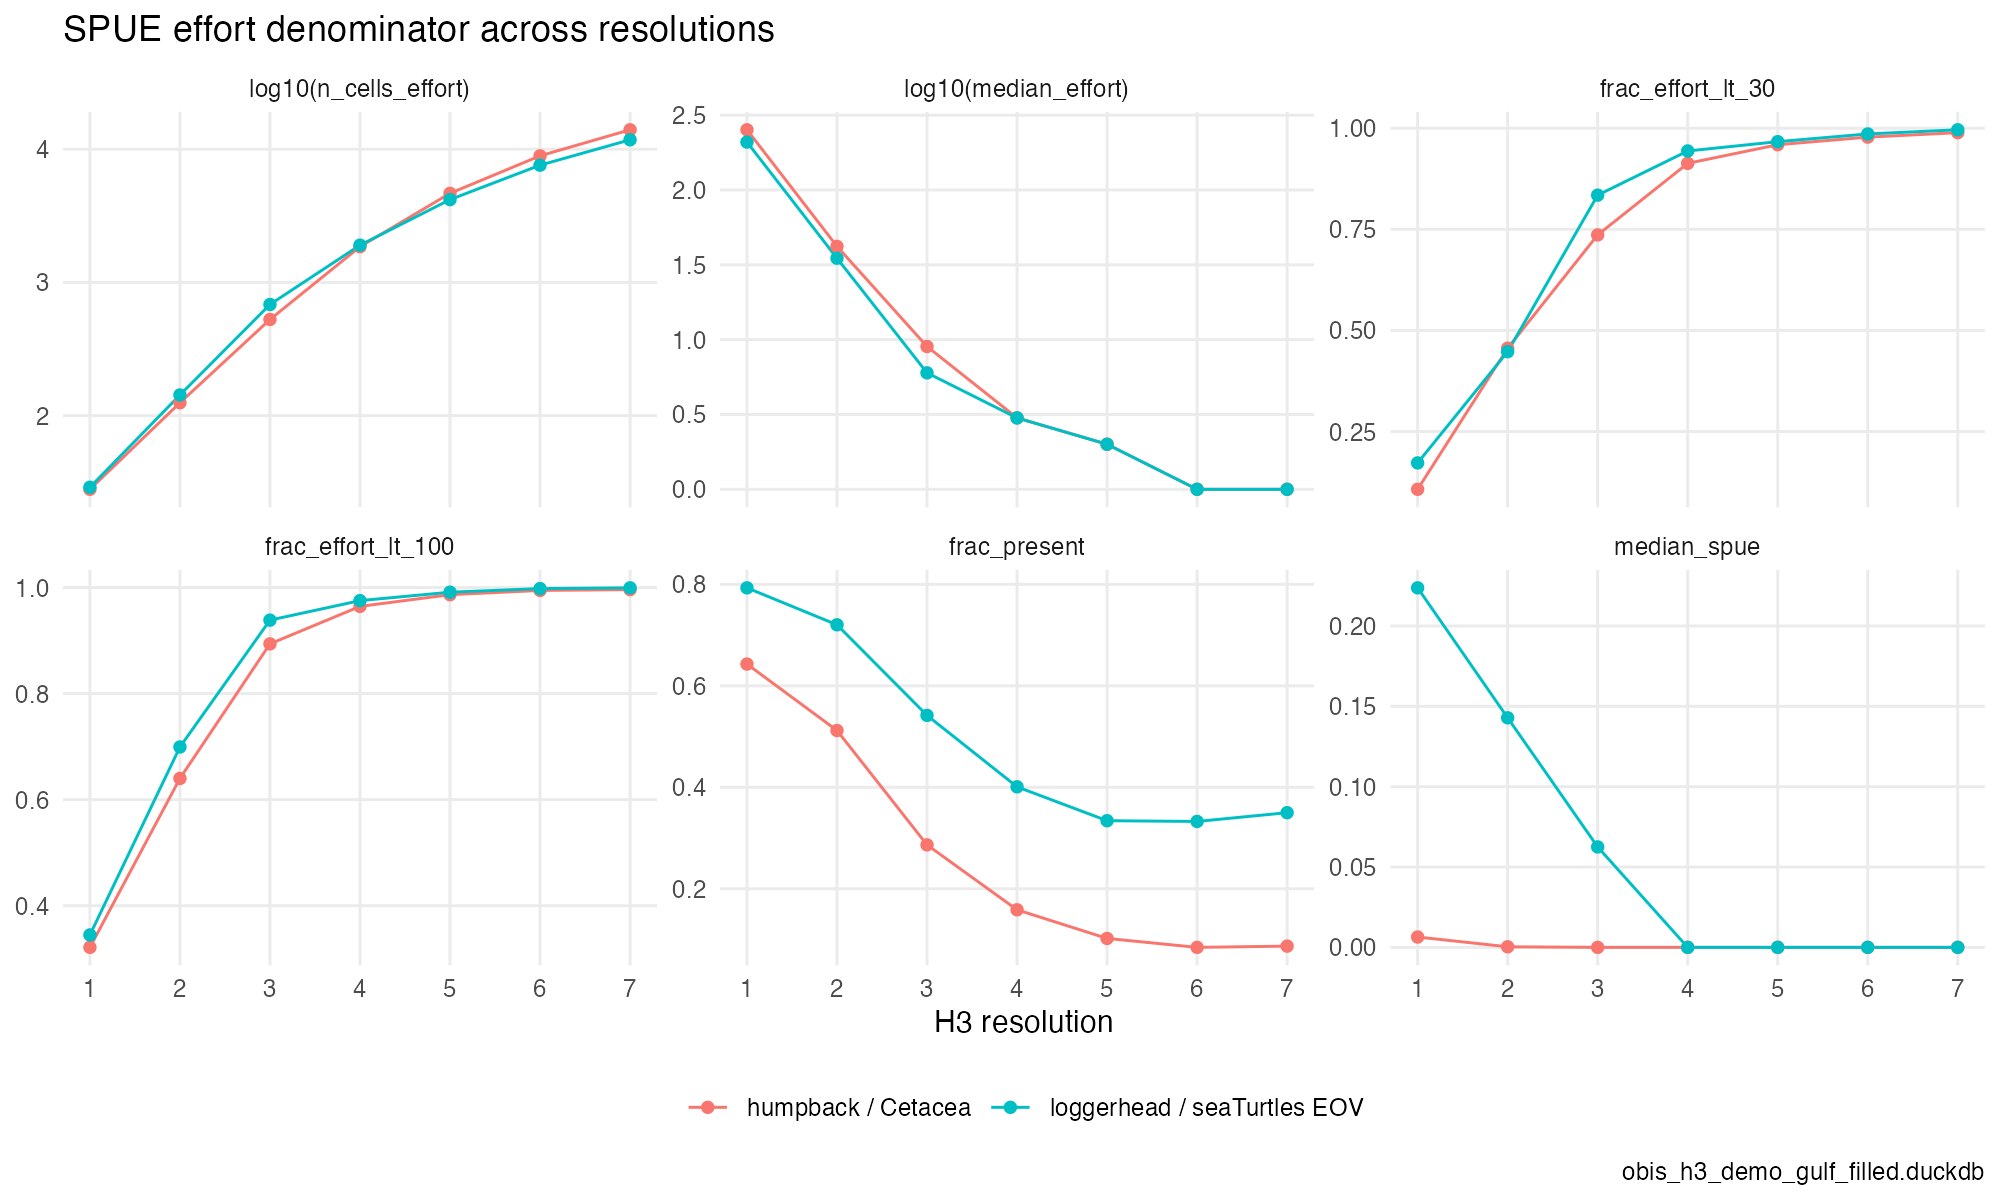

Data behind this chart, as committed beside it:
group, res, area_km2, n_cells_effort, effort_records, median_effort, frac_present, median_spue, frac_effort_lt_10, frac_effort_lt_30, frac_effort_lt_100
humpback / Cetacea, 1, 609788, 28, 94821, 252.5, 0.6429, 0.006442, 0.07143, 0.1071, 0.3214
humpback / Cetacea, 2, 86802, 125, 94821, 42, 0.512, 0.0003691, 0.328, 0.456, 0.64
humpback / Cetacea, 3, 12393, 527, 94821, 9, 0.2865, 0, 0.5237, 0.7362, 0.8937
humpback / Cetacea, 4, 1770, 1854, 94821, 3, 0.1586, 0, 0.7751, 0.9132, 0.9644
humpback / Cetacea, 5, 252.9, 4662, 94821, 2, 0.1021, 0, 0.8973, 0.9592, 0.9865
humpback / Cetacea, 6, 36.13, 8911, 94821, 1, 0.0845, 0, 0.9329, 0.978, 0.9945
humpback / Cetacea, 7, 5.161, 13983, 94821, 1, 0.08696, 0, 0.9574, 0.9891, 0.9961
loggerhead / seaTurtles EOV, 1, 609788, 29, 29926, 209, 0.7931, 0.2237, 0.1379, 0.1724, 0.3448
loggerhead / seaTurtles EOV, 2, 86802, 143, 29926, 35, 0.7203, 0.1429, 0.2797, 0.4476, 0.6993
loggerhead / seaTurtles EOV, 3, 12393, 683, 29926, 6, 0.5417, 0.0625, 0.6091, 0.8346, 0.9385
loggerhead / seaTurtles EOV, 4, 1770, 1903, 29926, 3, 0.4009, 0, 0.8145, 0.9438, 0.9753
loggerhead / seaTurtles EOV, 5, 252.9, 4184, 29926, 2, 0.3341, 0, 0.9111, 0.9668, 0.9912
loggerhead / seaTurtles EOV, 6, 36.13, 7584, 29926, 1, 0.3327, 0, 0.9475, 0.9859, 0.998
loggerhead / seaTurtles EOV, 7, 5.161, 11761, 29926, 1, 0.35, 0, 0.9736, 0.9962, 0.9994
